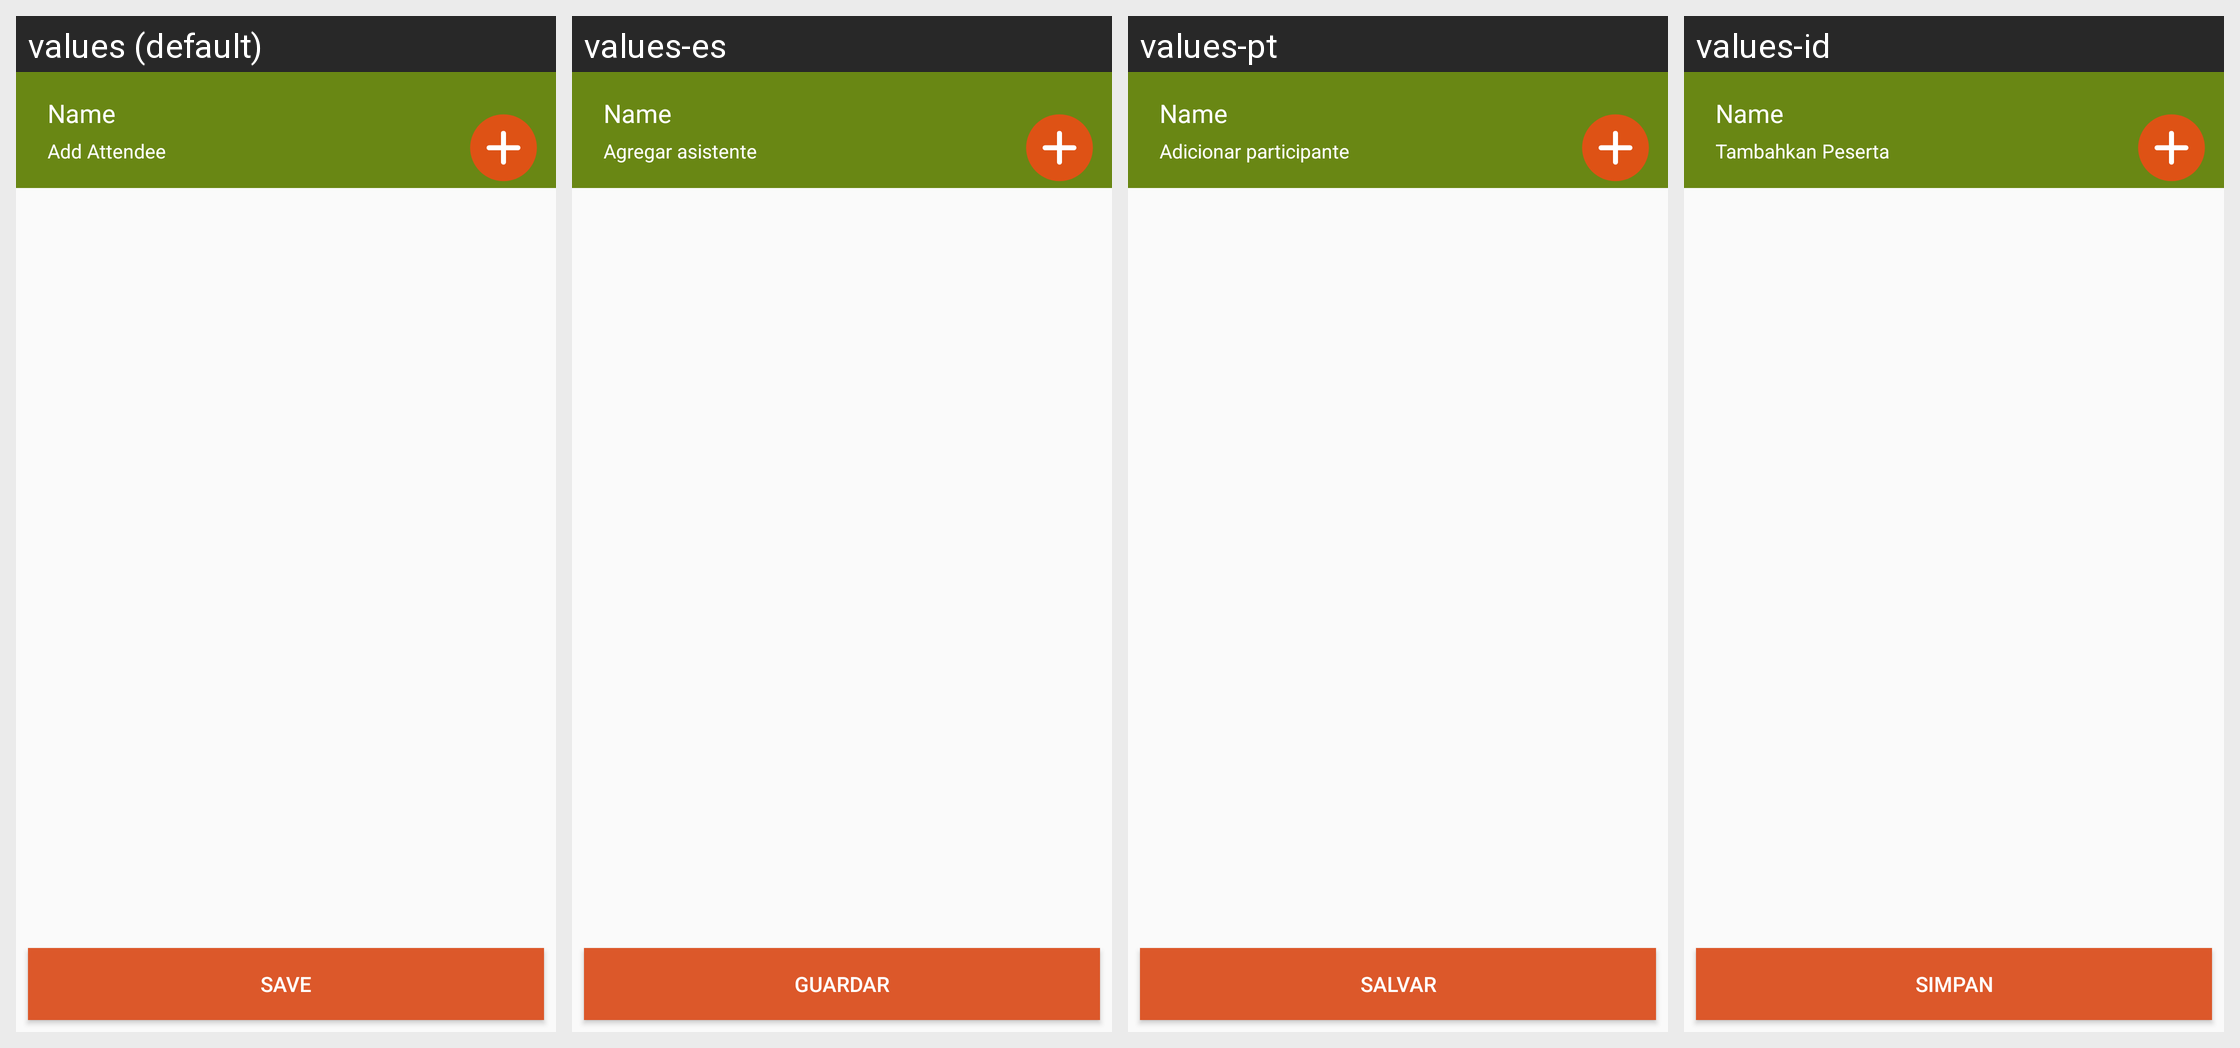

Strings drawn on this Android screen and how each of the app's shown locales translates them:
Android screen res/layout/layout_register_additional_trainee.xml rendered under 4 locales, left to right: values (default), values-es, values-pt, values-id. Device: Nexus 5 (rendered at 1080×1920; each locale shown at half size, 540×960, under a caption strip naming it); theme AppCompactTheme.
Other locales in the repository, not shown: values-fr, values-in, values-lo, values-mr, values-th, values-tr, values-vi.
Strings drawn on this screen, with the default value and each locale's value (text and hints the layout hard-codes, and strings that could not be matched under every locale, appear in the picture but are not listed):

Save
  values: Save
  values-es: Guardar
  values-pt: Salvar
  values-id: Simpan

add_attendee
  values: Add Attendee
  values-es: Agregar asistente
  values-pt: Adicionar participante
  values-id: Tambahkan Peserta
